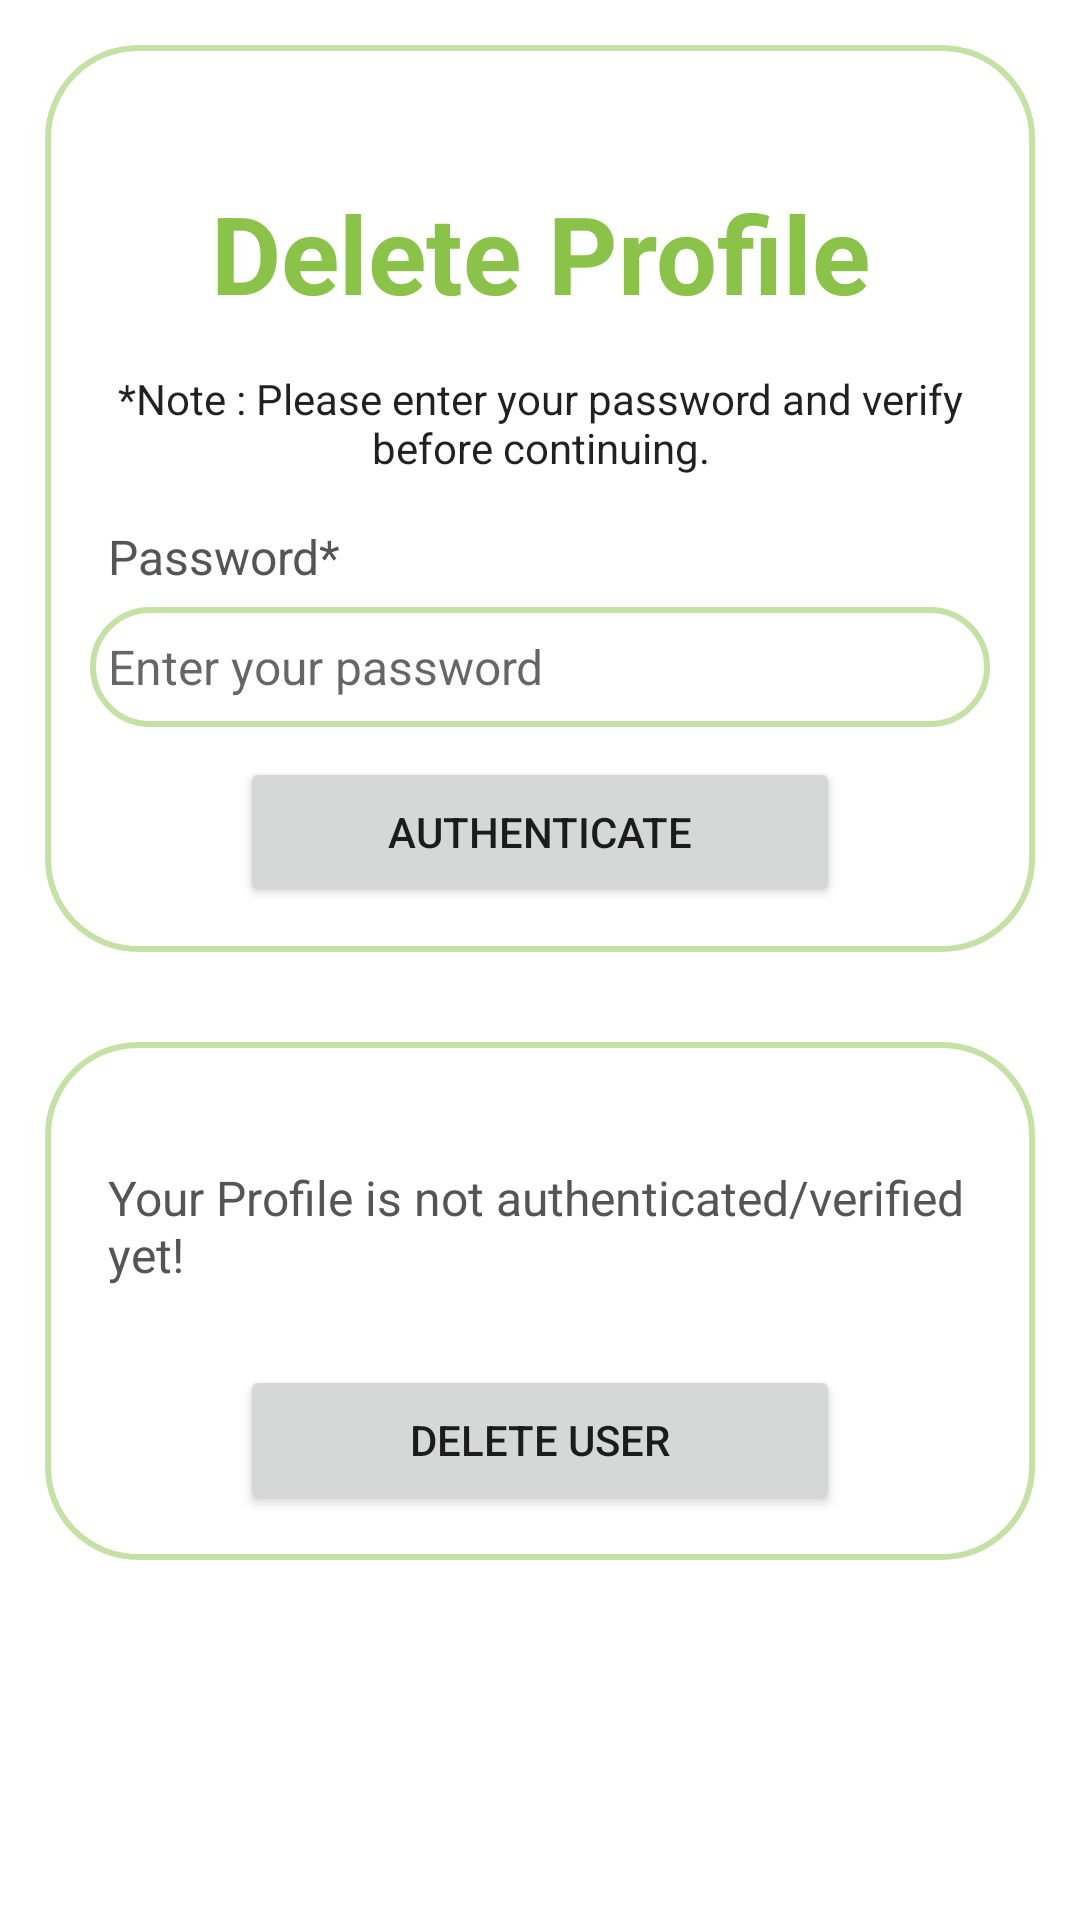

This screen was rendered from an Android layout file. Write that file and the resources it references.
<!-- AndroidManifest.xml: application theme Theme.FirebaseApplication -->
<!-- res/layout/activity_delete_profile.xml -->
<?xml version="1.0" encoding="utf-8"?>
<ScrollView xmlns:android="http://schemas.android.com/apk/res/android"
    xmlns:app="http://schemas.android.com/apk/res-auto"
    xmlns:tools="http://schemas.android.com/tools"
    android:layout_width="match_parent"
    android:layout_height="match_parent"
    tools:context=".DeleteProfileActivity">

    <LinearLayout
        android:layout_width="match_parent"
        android:layout_height="wrap_content"
        android:orientation="vertical">

        <RelativeLayout
            android:layout_width="match_parent"
            android:layout_height="wrap_content"
            android:background="@drawable/border1"
            android:padding="15dp"
            android:layout_margin="15dp">

            <TextView
                android:layout_width="match_parent"
                android:layout_height="wrap_content"
                android:id="@+id/textView_delete_user_head"
                android:layout_marginTop="30dp"
                android:text="Delete Profile"
                android:textSize="36sp"
                android:textColor="@color/purple_500"
                android:textStyle="bold"
                android:textAlignment="center"
                android:textAppearance="@style/TextAppearance.AppCompat.Headline"/>

            <TextView
                android:layout_width="match_parent"
                android:layout_height="wrap_content"
                android:id="@+id/textView_delete_user_subhead"
                android:layout_below="@id/textView_delete_user_head"
                android:text="*Note : Please enter your password and verify before continuing."
                android:layout_marginTop="15dp"
                android:textSize="14sp"
                android:textAlignment="center"
                android:textAppearance="@style/TextAppearance.AppCompat.Headline"/>

            <TextView
                android:layout_width="match_parent"
                android:layout_height="wrap_content"
                android:id="@+id/textView_delete_user_pwd"
                android:layout_below="@id/textView_delete_user_subhead"
                android:text="Password*"
                android:layout_marginTop="10dp"
                android:padding="6dp"
                android:textColor="#555555"
                android:textSize="16sp"/>

            <EditText
                android:layout_width="match_parent"
                android:layout_height="40dp"
                android:id="@+id/editText_delete_user_pwd"
                android:layout_below="@id/textView_delete_user_pwd"
                android:inputType="textPassword"
                android:hint="Enter your password"
                android:padding="6dp"
                android:textSize="16sp"
                android:background="@drawable/border1"/>

            <Button
                android:layout_width="200dp"
                android:layout_height="50dp"
                android:id="@+id/button_delete_user_authenticate"
                android:layout_below="@id/editText_delete_user_pwd"
                android:layout_centerInParent="true"
                android:layout_marginTop="10dp"
                android:text="Authenticate"
                app:cornerRadius="20dp" />

            <ProgressBar
                android:layout_width="wrap_content"
                android:layout_height="wrap_content"
                style="?android:attr/progressBarStyleLarge"
                android:layout_centerVertical="true"
                android:id="@+id/progressBar"
                android:layout_centerHorizontal="true"
                android:elevation="10dp"
                android:visibility="gone"/>
        </RelativeLayout>

        <RelativeLayout
            android:layout_width="match_parent"
            android:layout_height="wrap_content"
            android:background="@drawable/border1"
            android:layout_margin="15dp"
            android:padding="15dp">

            <TextView
                android:layout_width="match_parent"
                android:layout_height="wrap_content"
                android:id="@+id/textView_delete_user_authenticated"
                android:text="Your Profile is not authenticated/verified yet!"
                android:layout_marginTop="20dp"
                android:padding="6dp"
                android:textColor="#555555"
                android:textSize="16sp"/>

            <Button
                android:layout_width="200dp"
                android:layout_height="50dp"
                android:id="@+id/button_delete_user"
                android:layout_below="@id/textView_delete_user_authenticated"
                android:layout_centerInParent="true"
                android:layout_marginTop="20dp"
                android:text="Delete User"
                app:cornerRadius="20dp" />
        </RelativeLayout>
    </LinearLayout>
</ScrollView>
<!-- resources referenced by this layout -->
<resources>
  <color name="purple_500">#8BC34A</color>
  <!-- drawable border1 (drawable) -->
  <?xml version="1.0" encoding="utf-8"?>
  <shape xmlns:android="http://schemas.android.com/apk/res/android">
  
      
      <solid android:color="#FFFFFF"/>
  
      
      <stroke android:width="2dp" android:color="@color/purple_200"/>
  
      
      <corners android:radius="30dp"/>
  </shape>
  <style name="Theme.FirebaseApplication" parent="Theme.MaterialComponents.Light.NoActionBar">
          
          <item name="colorPrimary">@color/purple_500</item>
          <item name="colorPrimaryVariant">@color/purple_700</item>
          <item name="colorOnPrimary">@color/white</item>
          
          <item name="colorSecondary">@color/teal_200</item>
          <item name="colorSecondaryVariant">@color/teal_700</item>
          <item name="colorOnSecondary">@color/black</item>
          
          <item name="android:statusBarColor">?attr/colorPrimaryVariant</item>
          
      </style>
  <color name="purple_200">#7E8BC34A</color>
  <color name="purple_700">#8BC34A</color>
  <color name="white">#FFFFFFFF</color>
  <color name="teal_200">#FF03DAC5</color>
  <color name="teal_700">#FF018786</color>
  <color name="black">#FF000000</color>
</resources>
